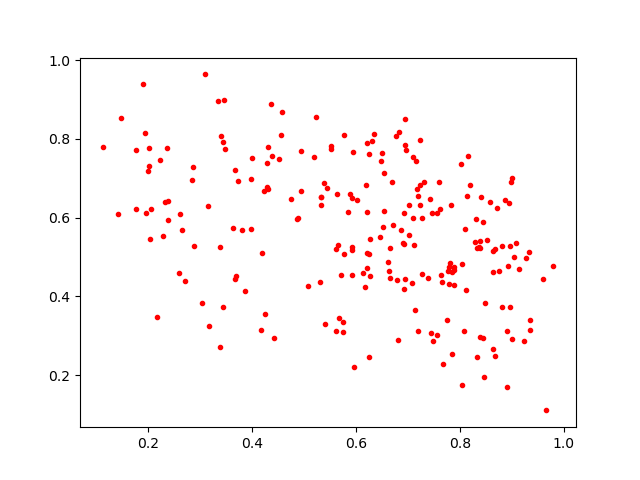

Values plotted in this chart, from the file beside it:
0.6217458, 0.47112954
0.5883, 0.6611
0.6212, 0.789
0.6929, 0.6124
0.9325, 0.5122
0.1992, 0.7198
0.5195, 0.7551
0.634, 0.8133
0.8406, 0.6537
0.6936, 0.8502
0.9651, 0.1105
0.8084, 0.313
0.8333, 0.247
0.6259, 0.7611
0.3984, 0.6982
0.8947, 0.637
0.8036, 0.1741
0.697, 0.7711
0.7186, 0.3122
0.6542, 0.6178
0.784, 0.254
0.5383, 0.6884
0.7025, 0.5572
0.9272, 0.4979
0.5714, 0.454
0.7439, 0.3077
0.4303, 0.6717
0.4305, 0.7796
0.8586, 0.6395
0.5319, 0.6529
0.6491, 0.7646
0.8097, 0.572
0.8305, 0.5961
0.2024, 0.7773
0.7886, 0.4285
0.8974, 0.6903
0.7669, 0.2278
0.7424, 0.6487
0.6211, 0.6147
0.8012, 0.7363
0.905, 0.499
0.6703, 0.5815
0.7112, 0.5317
0.7191, 0.6545
0.7799, 0.4314
0.812, 0.4166
0.7159, 0.745
0.6489, 0.7436
0.3456, 0.8992
0.2017, 0.7311
0.42, 0.511
0.9357, 0.3142
0.6775, 0.8084
0.6684, 0.69
0.7774, 0.4653
0.2358, 0.7771
0.3487, 0.7755
0.6171, 0.4245
0.4002, 0.7522
0.6915, 0.418
0.8709, 0.6248
... 171 more rows
